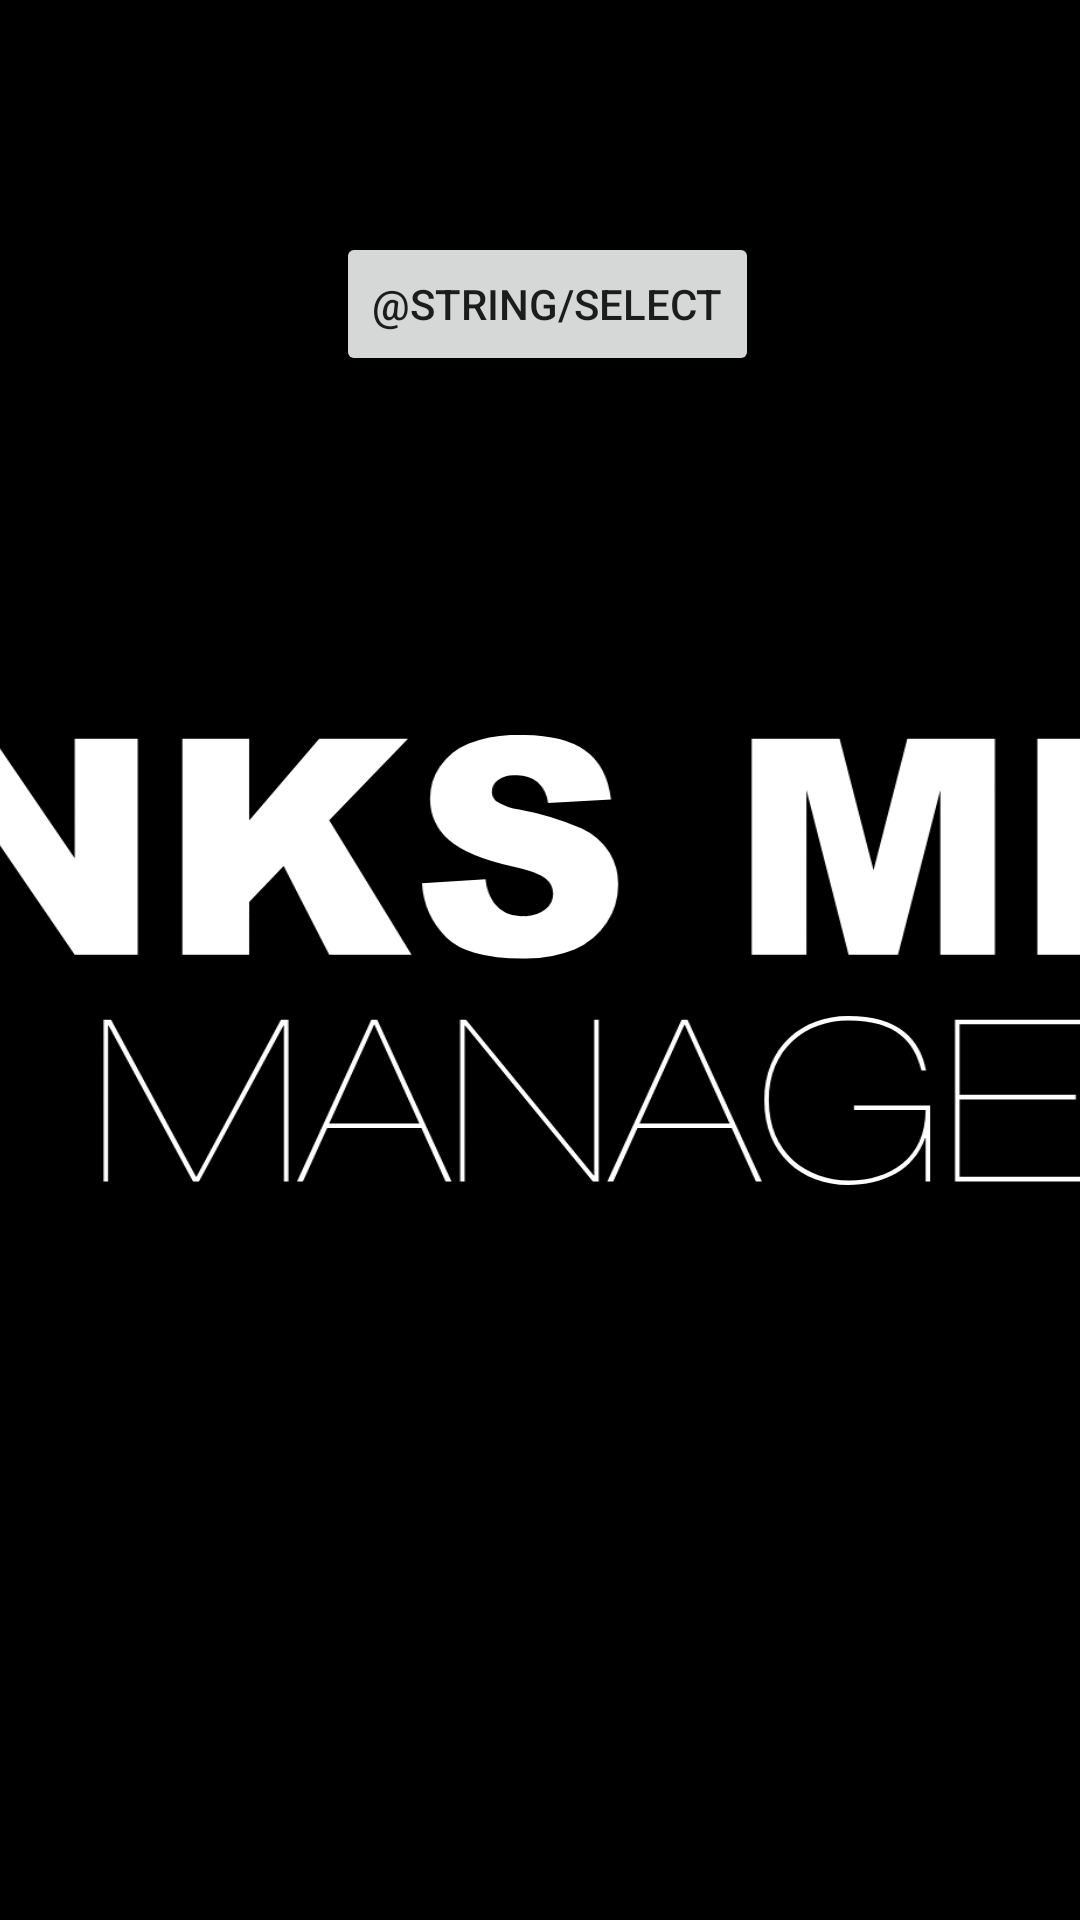

Reconstruct the res/layout file that produces this screen, plus the resources it refers to.
<!-- AndroidManifest.xml: application theme splashScreenTheme -->
<!-- res/layout/activity_add_recipe.xml -->
<?xml version="1.0" encoding="utf-8"?>
<androidx.constraintlayout.widget.ConstraintLayout xmlns:android="http://schemas.android.com/apk/res/android"
    xmlns:app="http://schemas.android.com/apk/res-auto"
    xmlns:tools="http://schemas.android.com/tools"
    android:layout_width="match_parent"
    android:layout_height="match_parent"
    android:padding="24dp"
    tools:context=".AddRecipeActivity">

    <EditText
        android:id="@+id/edit_recipe_name"
        android:layout_width="match_parent"
        android:layout_height="wrap_content"
        android:layout_marginStart="24dp"
        android:hint="@string/recipe_name"
        android:inputType="text"
        app:layout_constraintStart_toStartOf="parent"
        app:layout_constraintTop_toTopOf="parent" />

    <Spinner
        android:id="@+id/spinner_glass"
        android:layout_width="wrap_content"
        android:layout_height="wrap_content"
        android:layout_marginStart="24dp"
        android:layout_marginTop="24dp"
        app:layout_constraintStart_toStartOf="parent"
        app:layout_constraintTop_toBottomOf="@+id/edit_recipe_name" />

    <Button
        android:id="@+id/button"
        android:layout_width="wrap_content"
        android:layout_height="wrap_content"
        android:layout_marginStart="16dp"
        android:onClick="getSelectedGlass"
        android:text="@string/select"
        app:layout_constraintBottom_toBottomOf="@+id/spinner_glass"
        app:layout_constraintStart_toEndOf="@+id/spinner_glass"
        app:layout_constraintTop_toTopOf="@+id/spinner_glass" />

</androidx.constraintlayout.widget.ConstraintLayout>
<!-- resources referenced by this layout -->
<resources>
  <style name="splashScreenTheme" parent="Theme.MaterialComponents.Light.NoActionBar">
          <item name="android:windowBackground">@drawable/splash_image</item>
          <item name="android:statusBarColor">@color/black</item>
  
      </style>
  <!-- drawable splash_image (drawable) -->
  <?xml version="1.0" encoding="utf-8"?>
  <layer-list xmlns:android="http://schemas.android.com/apk/res/android">
  
      <item android:drawable="@color/black" />
      <item android:drawable="@drawable/ic_background1" android:gravity="center"/>
  
  </layer-list>
  <color name="black">#FF000000</color>
  <!-- drawable ic_background1: vector/xml drawable (drawable, 4774 chars, omitted) -->
</resources>
